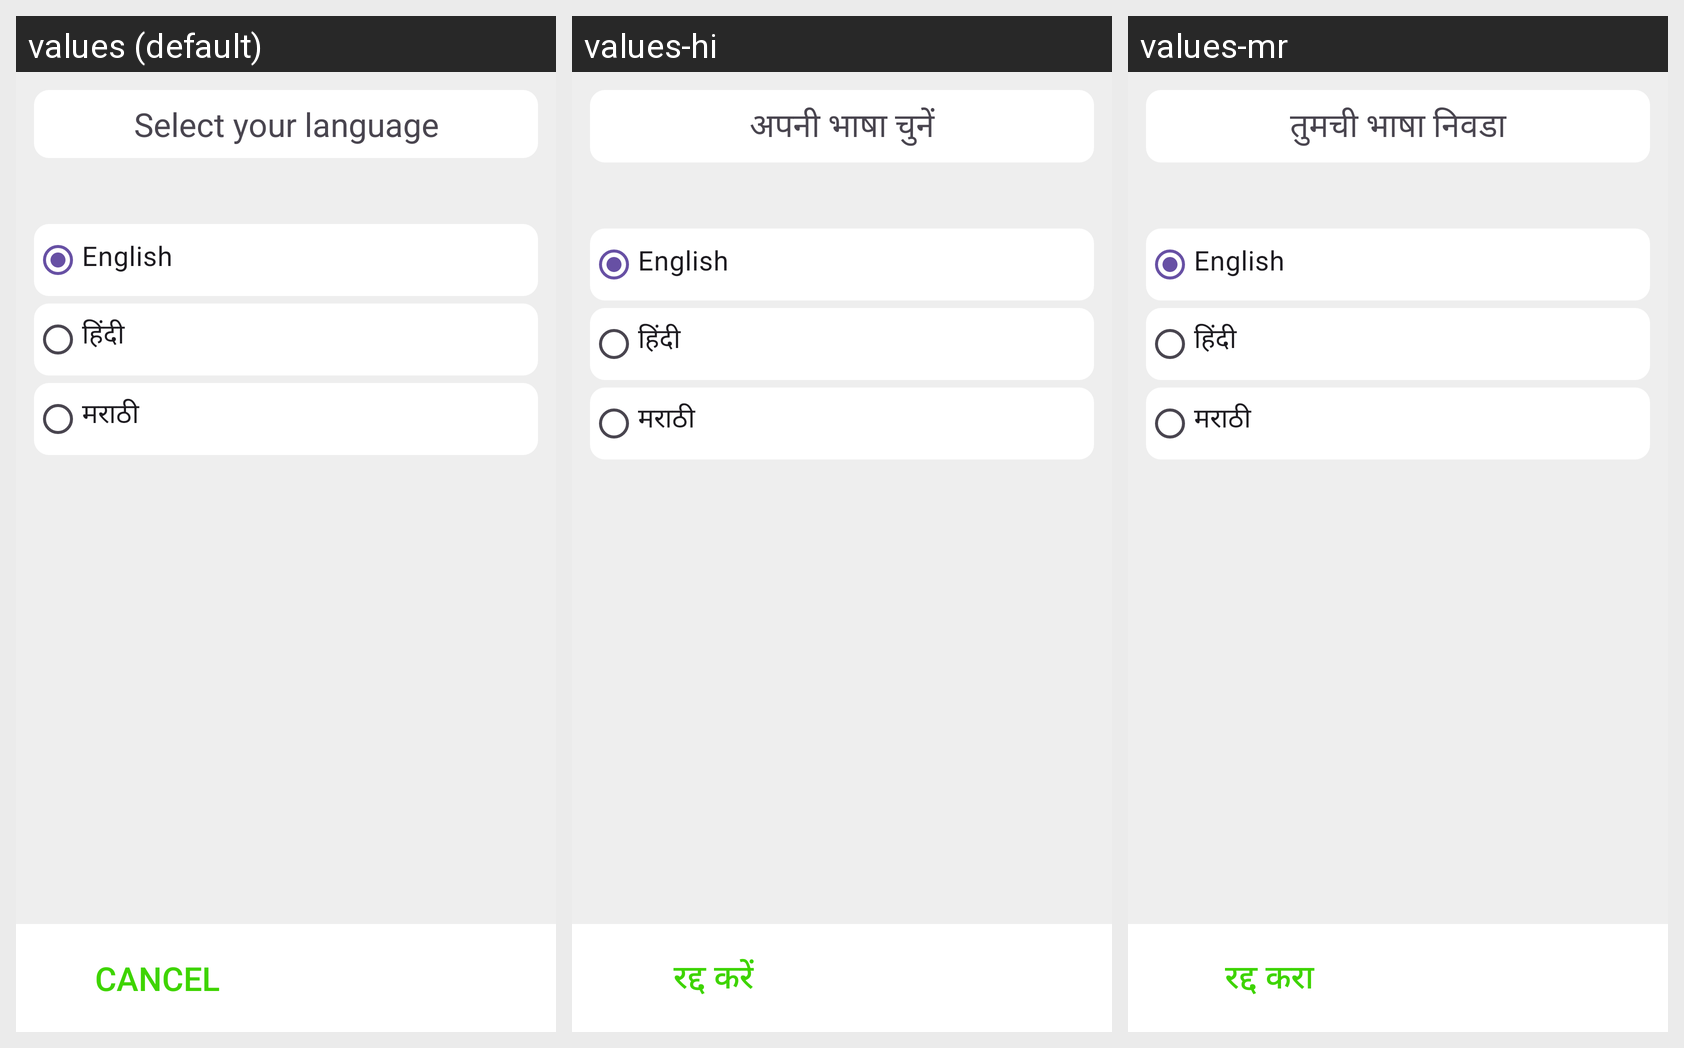

Locale-by-locale string values for the Android screen shown in this grid:
Android screen res/layout/activity_setting_set_language.xml rendered under 3 locales, left to right: values (default), values-hi, values-mr. Device: Nexus 5 (rendered at 1080×1920; each locale shown at half size, 540×960, under a caption strip naming it); theme Theme.PlantAi.
Strings drawn on this screen, with the default value and each locale's value (text and hints the layout hard-codes, and strings that could not be matched under every locale, appear in the picture but are not listed):

select_language
  values: Select your language
  values-hi: अपनी भाषा चुनें
  values-mr: तुमची भाषा निवडा

english
  values: English
  values-hi: English
  values-mr: English

hindi
  values: हिंदी
  values-hi: हिंदी
  values-mr: हिंदी

marathi
  values: मराठी
  values-hi: मराठी
  values-mr: मराठी

cancel
  values: Cancel
  values-hi: रद्द करें
  values-mr: रद्द करा
